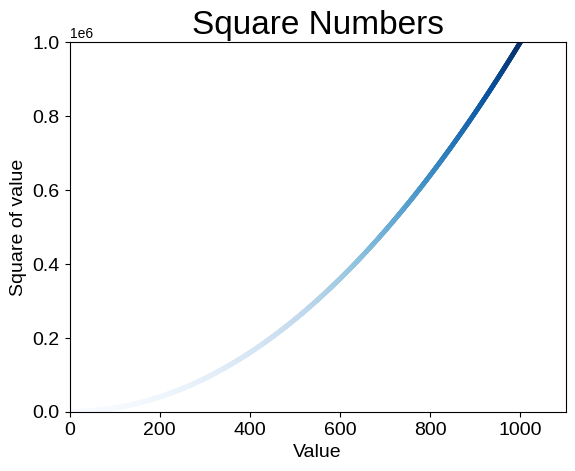

This figure's Python source:
import matplotlib.pyplot as plt

input_values = range(1,1001)
squares = [x**2 for x in input_values]
fig, ax = plt.subplots()
#print(plt.style.available)
plt.style.use('seaborn-v0_8')


ax.scatter(input_values,squares, c=squares, cmap=plt.cm.Blues, s=10)

#ponemos titulo y etiquetas
ax.set_title("Square Numbers", fontsize=24)
ax.set_xlabel("Value", fontsize=14)
ax.set_ylabel("Square of value", fontsize=14)

#establecemos el tamaño del punto de los ejes
ax.tick_params(axis='both', which='major', labelsize=14)

#establecemos el rango
ax.axis([0,1100,0,1000000])

plt.show()

